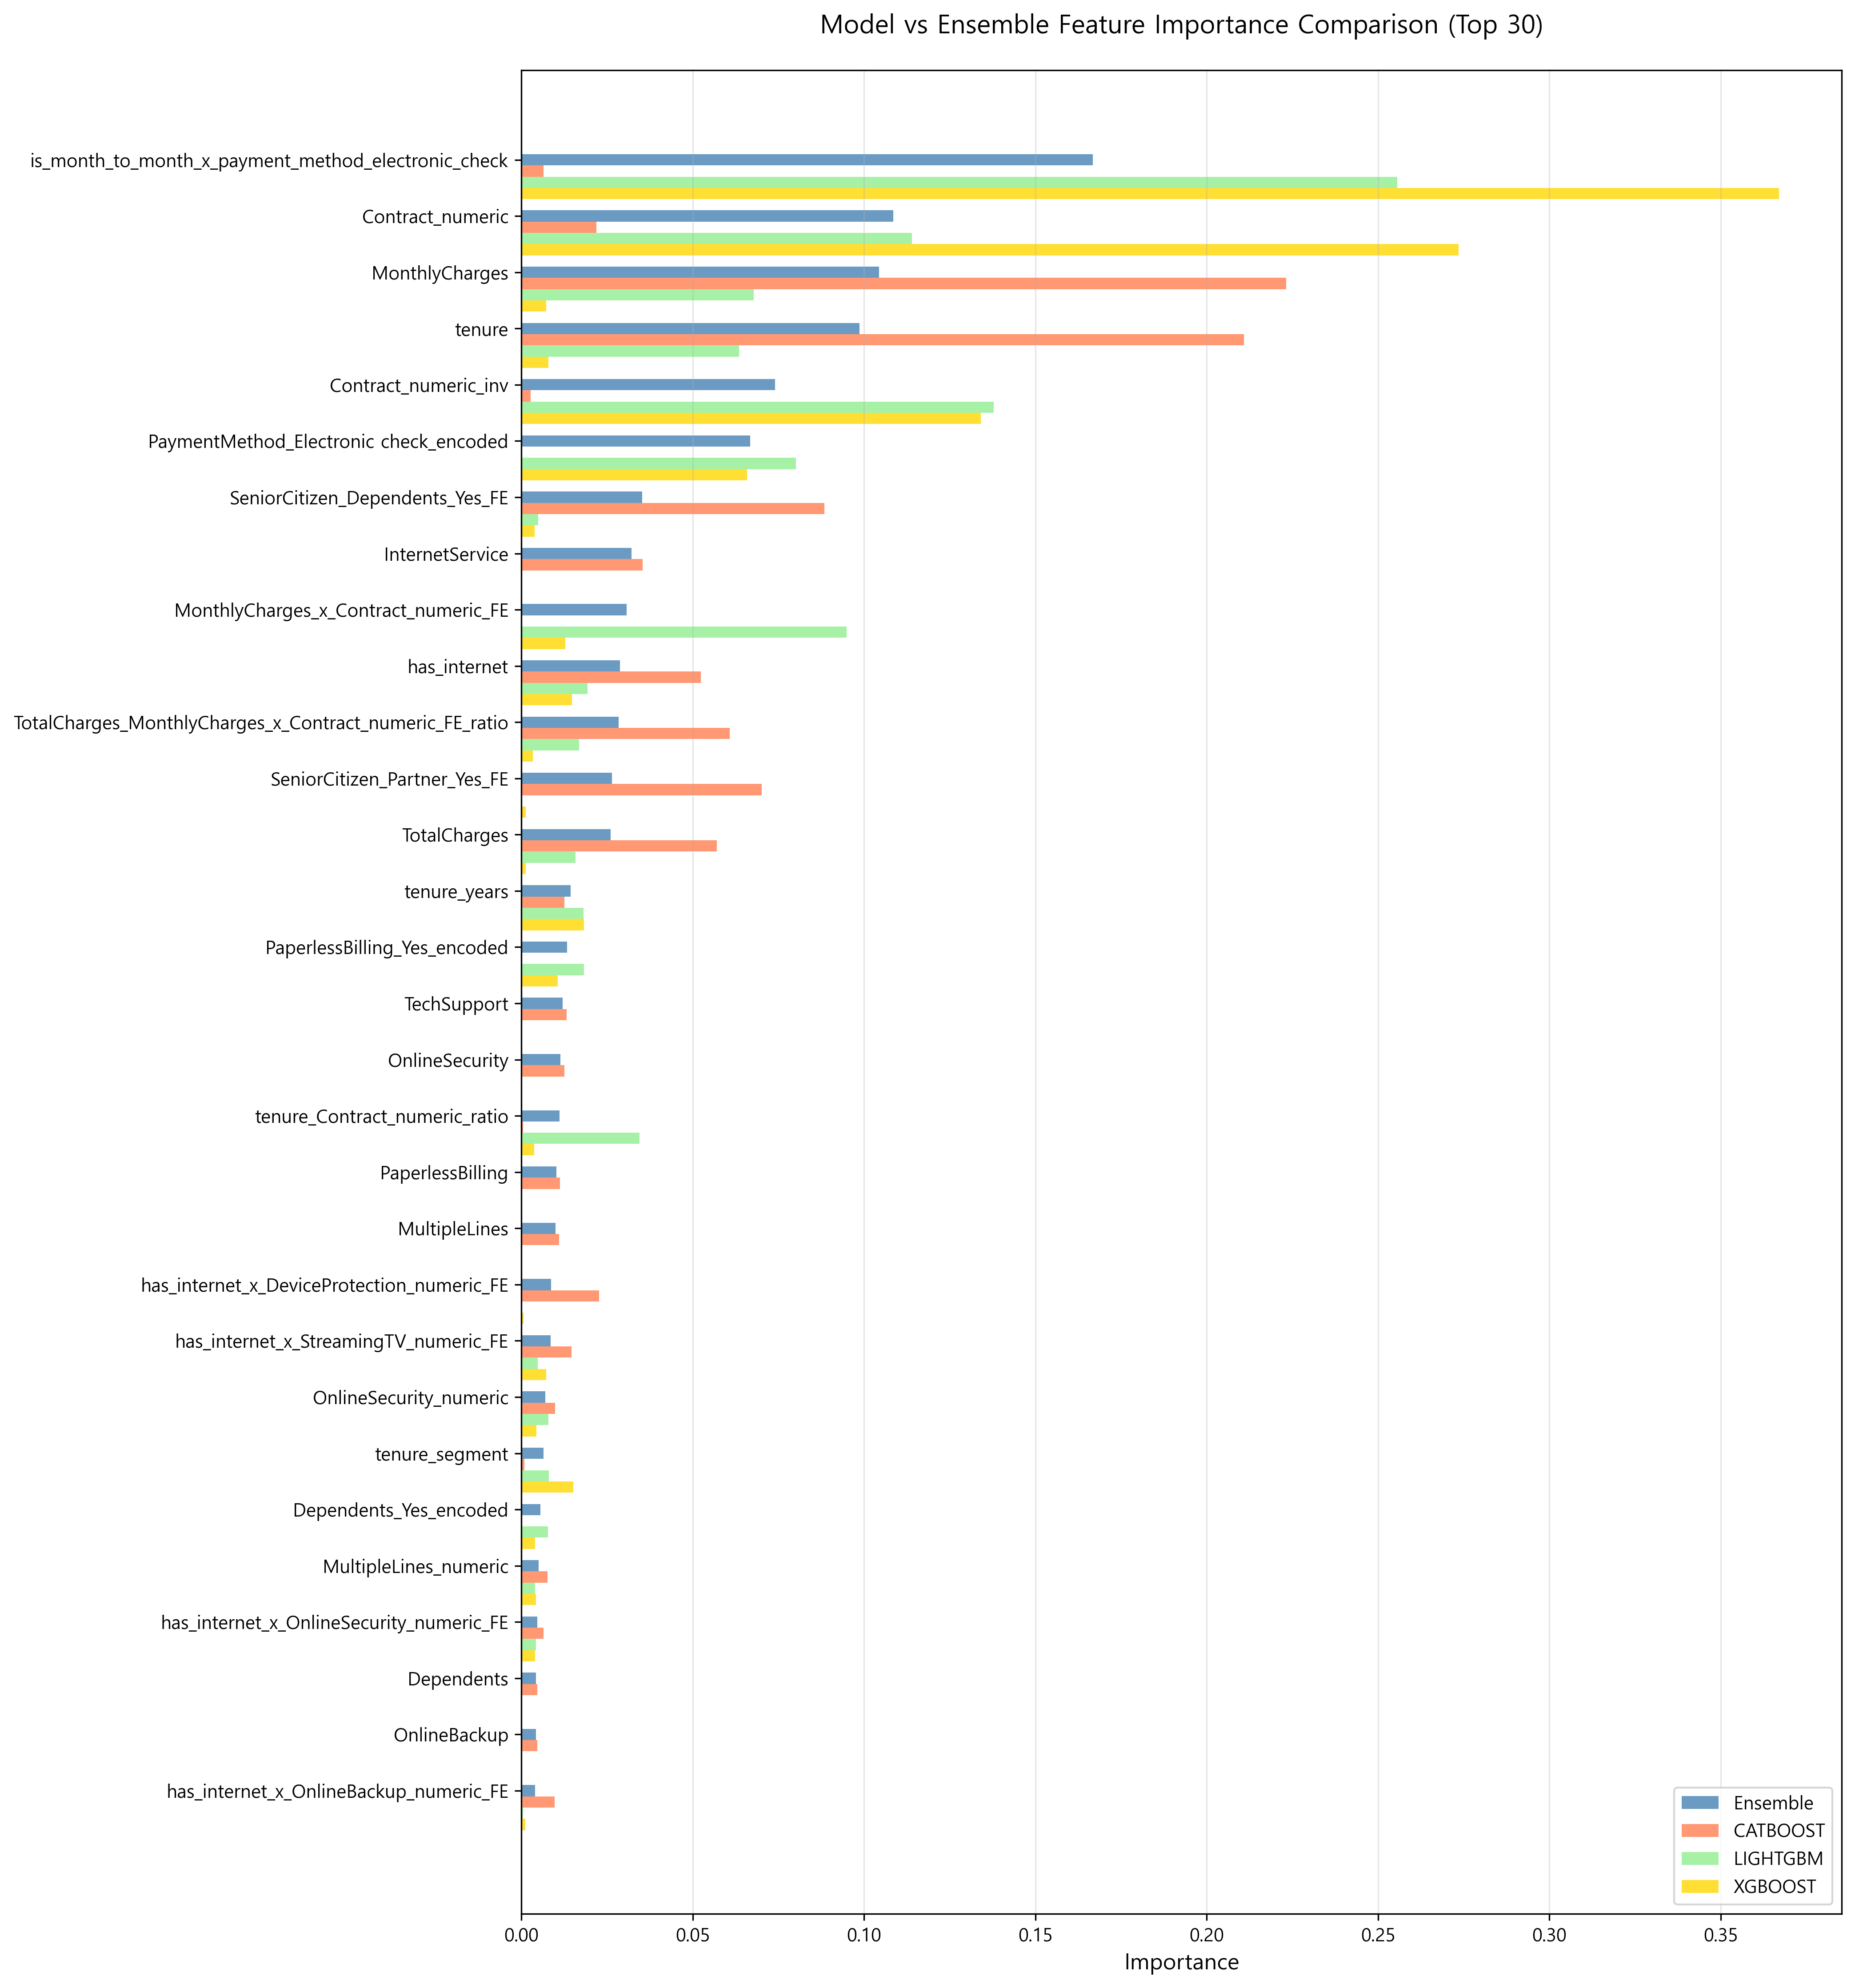

The data file committed next to this chart (first rows):
Feature, Ensemble, CATBOOST, LIGHTGBM, XGBOOST
is_month_to_month_x_payment_method_elect…, 0.1668, 0.006483, 0.2556, 0.3669
Contract_numeric, 0.1085, 0.02192, 0.114, 0.2735
MonthlyCharges, 0.1044, 0.2231, 0.06779, 0.007213
tenure, 0.09871, 0.2108, 0.06352, 0.007862
Contract_numeric_inv, 0.07397, 0.002671, 0.1379, 0.1341
PaymentMethod_Electronic check_encoded, 0.06675, 0.0, 0.08007, 0.06583
SeniorCitizen_Dependents_Yes_FE, 0.03525, 0.08844, 0.004881, 0.003907
InternetService, 0.03215, 0.03542, 0.0, 0.0
MonthlyCharges_x_Contract_numeric_FE, 0.03075, 0.0002146, 0.09485, 0.01281
has_internet, 0.02869, 0.05239, 0.01925, 0.01477
TotalCharges_MonthlyCharges_x_Contract_n…, 0.0283, 0.06079, 0.01684, 0.003345
SeniorCitizen_Partner_Yes_FE, 0.02641, 0.07017, 7.368031569300941e-05, 0.001241
TotalCharges, 0.02606, 0.05696, 0.01578, 0.001236
tenure_years, 0.01438, 0.01248, 0.01809, 0.01828
PaperlessBilling_Yes_encoded, 0.01334, 0.0, 0.01821, 0.01055
TechSupport, 0.01202, 0.01325, 0.0, 0.0
OnlineSecurity, 0.01136, 0.01251, 0.0, 0.0
tenure_Contract_numeric_ratio, 0.0111, 0.0004963, 0.03451, 0.003664
PaperlessBilling, 0.01019, 0.01123, 0.0, 0.0
MultipleLines, 0.01001, 0.01103, 0.0, 0.0
has_internet_x_DeviceProtection_numeric_…, 0.008634, 0.0226, 0.0002552, 0.0006438
has_internet_x_StreamingTV_numeric_FE, 0.00858, 0.0146, 0.004749, 0.007221
OnlineSecurity_numeric, 0.007017, 0.009868, 0.00786, 0.004345
tenure_segment, 0.006387, 0.0009287, 0.007956, 0.01519
Dependents_Yes_encoded, 0.005515, 0.0, 0.007806, 0.004031
MultipleLines_numeric, 0.005035, 0.007618, 0.003973, 0.004273
has_internet_x_OnlineSecurity_numeric_FE, 0.004608, 0.006467, 0.00425, 0.003947
Dependents, 0.004239, 0.00467, 0.0, 0.0
OnlineBackup, 0.00418, 0.004605, 0.0, 0.0
has_internet_x_OnlineBackup_numeric_FE, 0.004015, 0.009722, 0.0004432, 0.00111
StreamingTV_numeric, 0.002997, 0.003418, 0.002724, 0.003807
has_internet_x_StreamingMovies_numeric_F…, 0.002906, 0.001999, 0.002369, 0.006002
StreamingMovies_numeric, 0.002903, 0.003169, 0.002873, 0.003625
SeniorCitizen_MonthlyCharges_FE, 0.002888, 0.002923, 0.004005, 0.002598
PaymentMethod, 0.002502, 0.002756, 0.0, 0.0
PaymentMethod_Mailed check_encoded, 0.001959, 0.0, 0.0003077, 0.004344
SeniorCitizen, 0.001887, 0.001949, 0.001158, 0.003361
PhoneService, 0.001627, 0.001793, 0.0, 0.0
DeviceProtection, 0.001605, 0.001768, 0.0, 0.0
PhoneService_Yes_encoded, 0.001573, 0.0, 0.001682, 0.001793
Contract, 0.001495, 0.001647, 0.0, 0.0
TechSupport_numeric, 0.001392, 0.0005383, 0.002205, 0.002246
has_internet_x_TechSupport_numeric_FE, 0.001174, 0.0008319, 0.001493, 0.001756
num_internet_services, 0.0009982, 0.0007026, 0.001261, 0.001509
DeviceProtection_numeric, 0.000839, 0.001381, 0.0004977, 0.0007375
StreamingTV, 0.0007471, 0.000823, 0.0, 0.0
OnlineBackup_numeric, 0.000722, 0.0007062, 0.000617, 0.001141
Partner, 0.0007019, 0.0007733, 0.0, 0.0
StreamingMovies, 0.0006734, 0.0007418, 0.0, 0.0
gender, 0.0005954, 0.0006559, 0.0, 0.0
PaymentMethod_Credit card (automatic)_en…, 0.0002134, 0.0, 8.896379729428721e-05, 0.0004076
Partner_Yes_encoded, 0.0001863, 0.0, 6.282997371055814e-05, 0.0003734
gender_Male_encoded, 0.0001413, 0.0, 4.3709638327665436e-05, 0.000288
